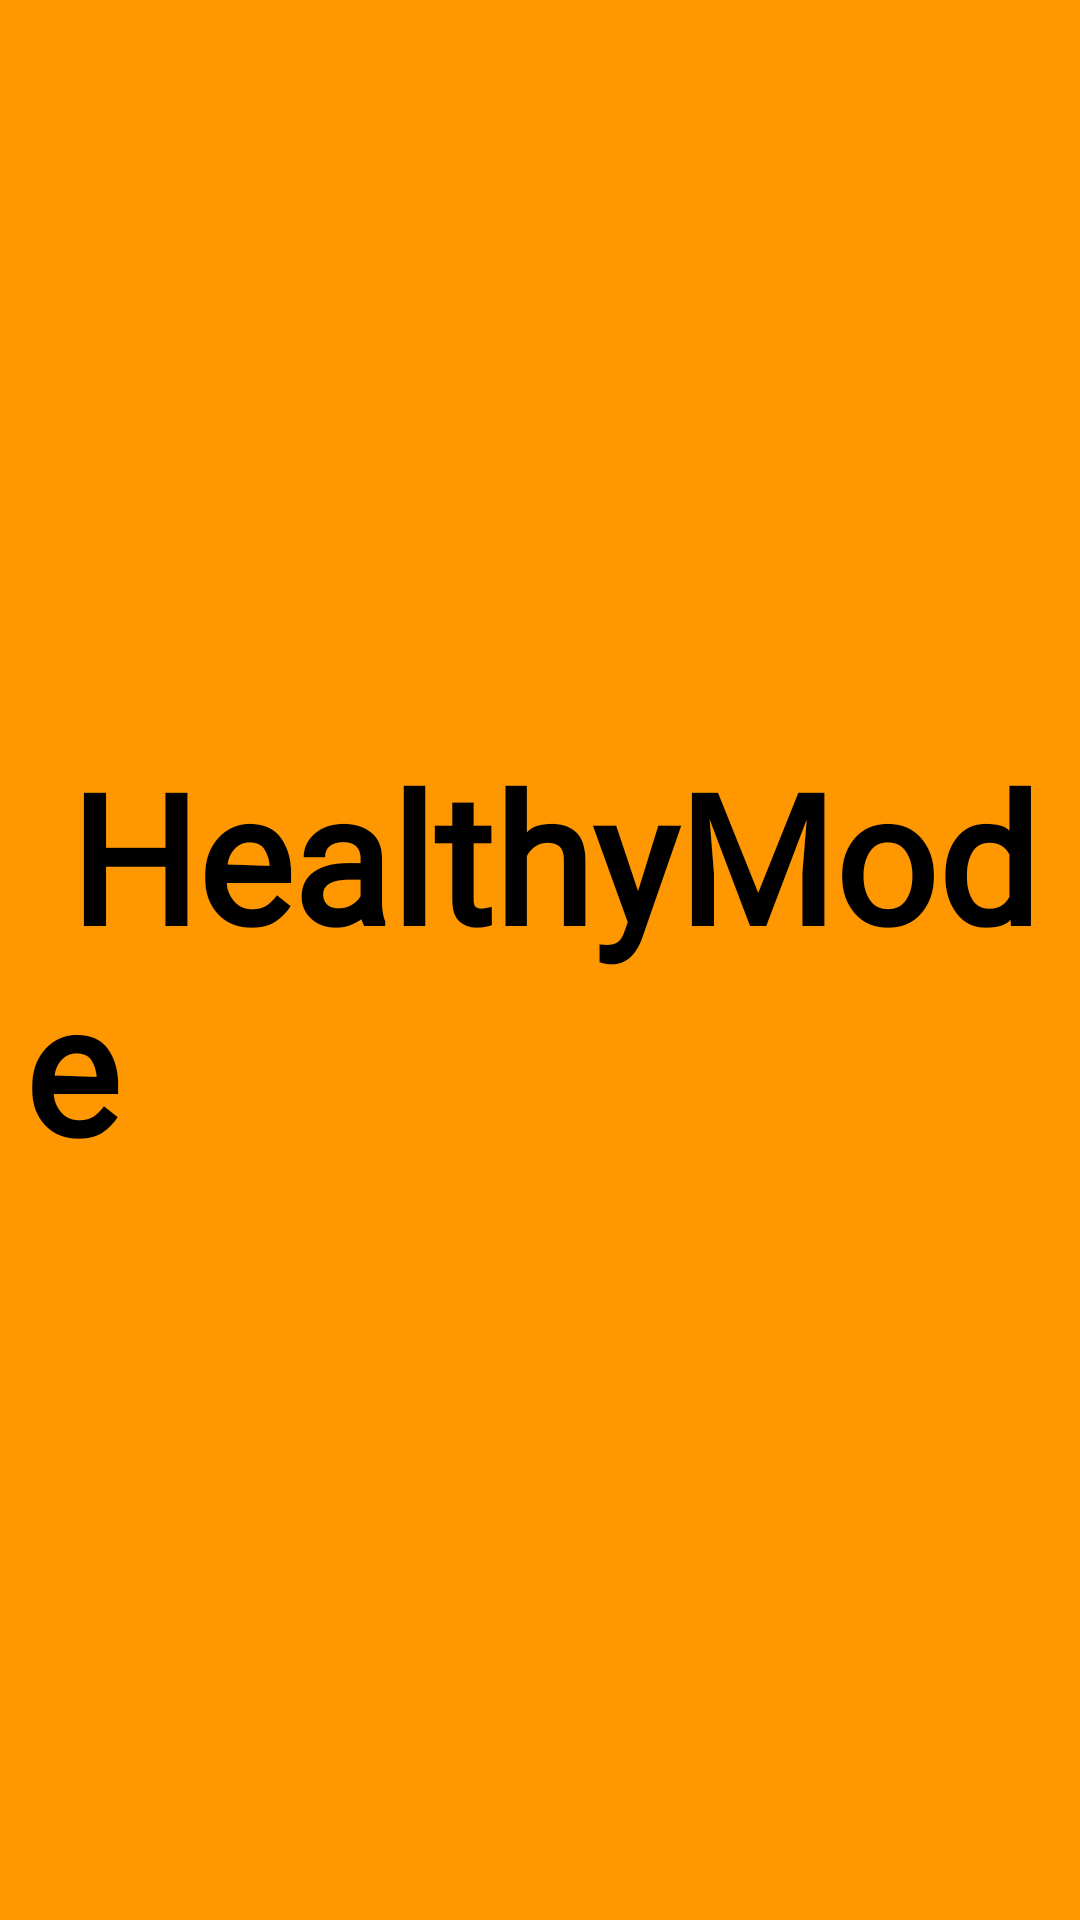

Write the Android layout XML for this screen, with the resource values it uses.
<!-- AndroidManifest.xml: application theme Theme.HealthyMode -->
<!-- res/layout/activity_splash_screen.xml -->
<?xml version="1.0" encoding="utf-8"?>
<androidx.constraintlayout.widget.ConstraintLayout xmlns:android="http://schemas.android.com/apk/res/android"
    xmlns:app="http://schemas.android.com/apk/res-auto"
    xmlns:tools="http://schemas.android.com/tools"
    android:layout_width="match_parent"
    android:layout_height="match_parent"
    android:background="@color/dark_orange"
    android:padding="8dp"
    tools:context=".UI.splash_screen.Splash_screen">

    <TextView
        android:id="@+id/title"
        android:layout_width="wrap_content"
        android:layout_height="wrap_content"
        android:fontFamily="@font/bangers"
        android:text=" HealthyMode "
        android:textColor="@color/black"
        android:textSize="60sp"
        android:textStyle="bold"
        app:layout_constraintBottom_toBottomOf="parent"
        app:layout_constraintEnd_toEndOf="parent"
        app:layout_constraintStart_toStartOf="parent"
        app:layout_constraintTop_toTopOf="parent"
        tools:ignore="MissingConstraints" />


</androidx.constraintlayout.widget.ConstraintLayout>
<!-- resources referenced by this layout -->
<resources>
  <color name="black">#FF000000</color>
  <color name="dark_orange">#FF9800</color>
  <style name="Theme.HealthyMode" parent="Theme.MaterialComponents.Light.NoActionBar">
          
          <item name="colorPrimary">@color/purple_500</item>
          <item name="colorPrimaryVariant">@color/purple_700</item>
          <item name="colorOnPrimary">@color/white</item>
          
  
          <item name="colorSecondary">@color/dark_orange</item>
  
          <item name="colorSecondaryVariant">@color/orange</item>
          <item name="colorOnSecondary">@color/black</item>
          
          <item name="android:statusBarColor">@color/background</item>
          
          <item name="snackbarStyle">@style/MySnackbar</item>
      </style>
  <color name="purple_500">#FF6200EE</color>
  <color name="purple_700">#FF3700B3</color>
  <color name="white">#FFFFFFFF</color>
  <color name="orange">#F1C43D</color>
  <color name="background">#EDEDED</color>
  <style name="MySnackbar" parent="Widget.MaterialComponents.Snackbar">
          <item name="android:layout_marginBottom">60dp</item>
      </style>
</resources>
